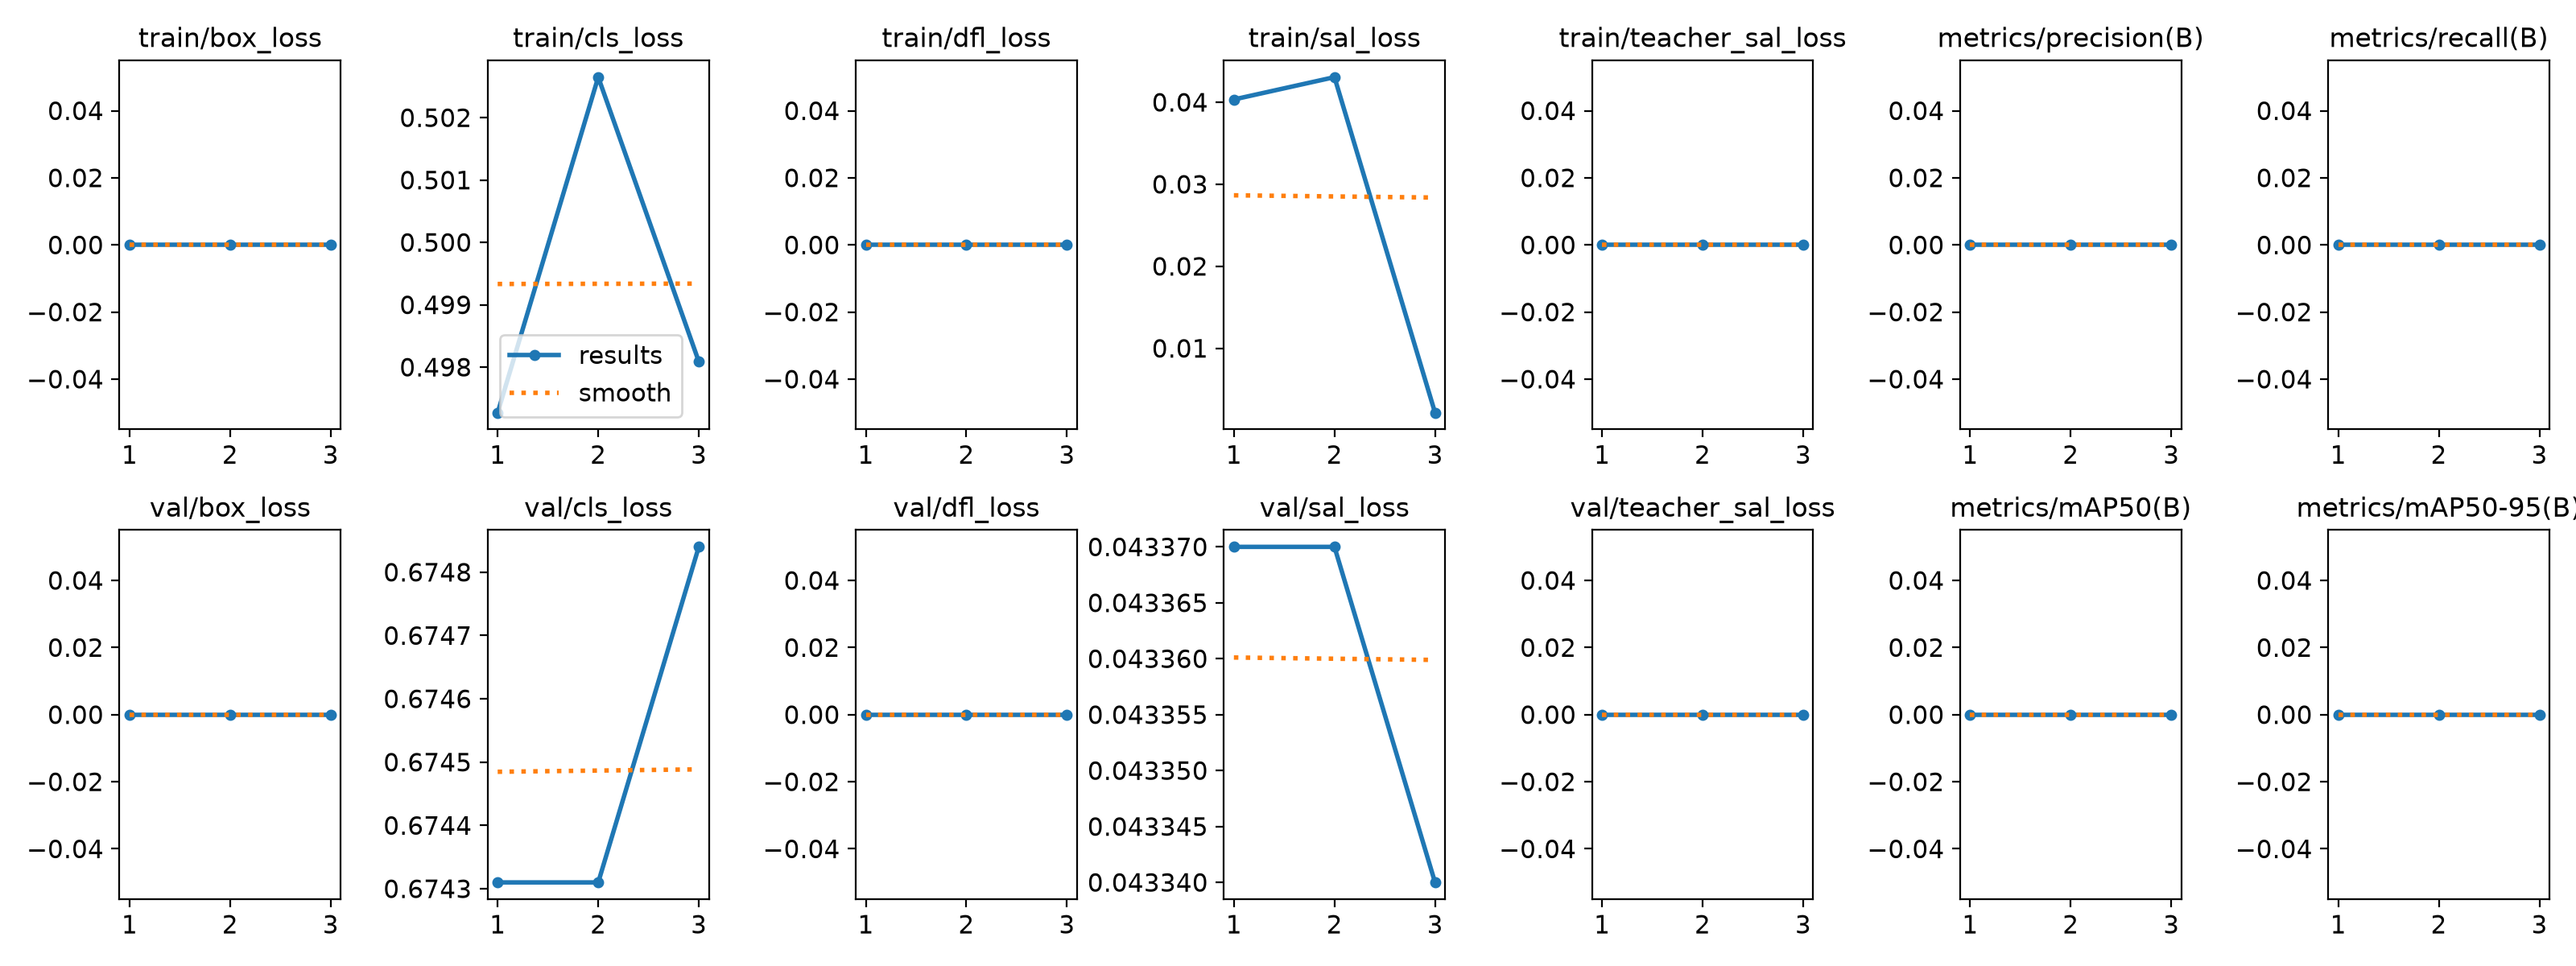

The file beside this chart, header and first rows:
epoch, time, train/box_loss, train/cls_loss, train/dfl_loss, train/sal_loss, train/teacher_sal_loss, metrics/precision(B), metrics/recall(B), metrics/mAP50(B), metrics/mAP50-95(B), val/box_loss, val/cls_loss, val/dfl_loss, val/sal_loss, val/teacher_sal_loss, lr/pg0, lr/pg1, lr/pg2, lambda_sal, beta_teacher
1, 0.1441, 0, 0.4973, 0, 0.04034, 0, 0, 0, 0, 0, 0, 0.6743, 0, 0.04337, 0, 0, 0, 0, 0.2, 0
2, 0.6332, 0, 0.5027, 0, 0.04306, 0, 0, 0, 0, 0, 0, 0.6743, 0, 0.04337, 0, 9.5743e-06, 9.5743e-06, 9.5743e-06, 0.01, 0
3, 0.9436, 0, 0.4981, 0, 0.00215, 0, 0, 0, 0, 0, 0, 0.6748, 0, 0.04334, 0, 9.7172e-06, 9.7172e-06, 9.7172e-06, 0.01, 0
